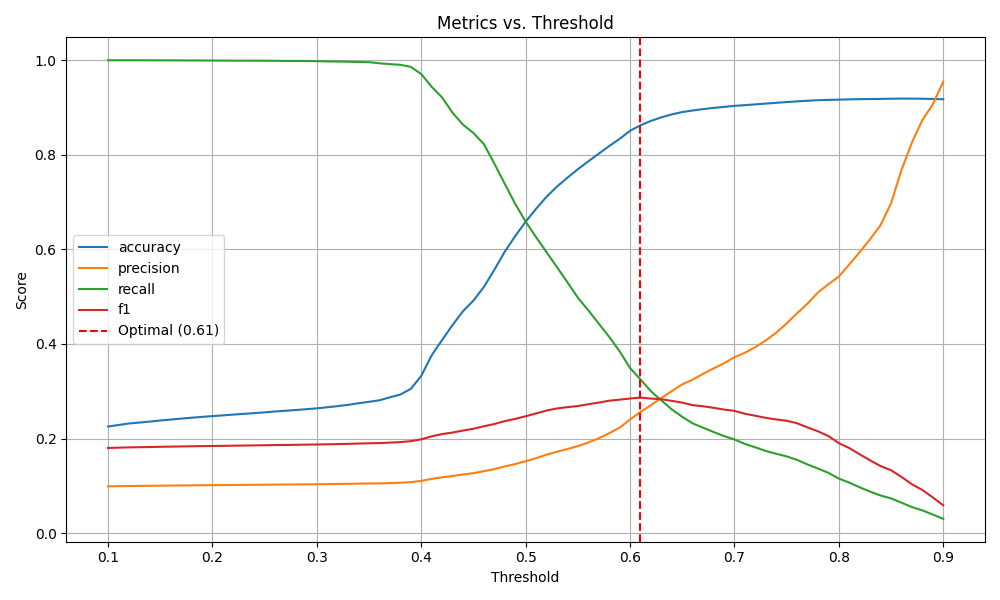

The data file committed next to this chart (first rows):
threshold, accuracy, precision, recall, f1
0.1, 0.2255, 0.099, 0.9997, 0.1802
0.11, 0.2287, 0.09937, 0.9997, 0.1808
0.12, 0.2319, 0.09975, 0.9997, 0.1814
0.13, 0.2338, 0.09998, 0.9997, 0.1818
0.14, 0.2359, 0.1002, 0.9996, 0.1822
0.15, 0.2382, 0.1005, 0.9996, 0.1826
0.16, 0.2402, 0.1007, 0.9996, 0.183
0.17, 0.2422, 0.1009, 0.9994, 0.1834
0.18, 0.2441, 0.1012, 0.9993, 0.1837
0.19, 0.2459, 0.1014, 0.9993, 0.1841
0.2, 0.2475, 0.1016, 0.9991, 0.1844
0.21, 0.249, 0.1017, 0.999, 0.1847
0.22, 0.2507, 0.1019, 0.9988, 0.185
0.23, 0.2522, 0.1021, 0.9988, 0.1853
0.24, 0.2538, 0.1023, 0.9988, 0.1856
0.25, 0.2554, 0.1025, 0.9987, 0.1859
0.26, 0.2573, 0.1027, 0.9985, 0.1863
0.27, 0.2588, 0.1029, 0.9983, 0.1865
0.28, 0.2604, 0.1031, 0.9983, 0.1869
0.29, 0.2622, 0.1033, 0.9981, 0.1872
0.3, 0.2639, 0.1035, 0.9978, 0.1875
0.31, 0.2662, 0.1037, 0.9972, 0.1879
0.32, 0.2686, 0.104, 0.9971, 0.1884
0.33, 0.2713, 0.1043, 0.9967, 0.1889
0.34, 0.2748, 0.1047, 0.9959, 0.1895
0.35, 0.2777, 0.1051, 0.9956, 0.1901
0.36, 0.281, 0.1053, 0.9933, 0.1904
0.37, 0.2872, 0.106, 0.9916, 0.1915
0.38, 0.2932, 0.1067, 0.9901, 0.1926
0.39, 0.3051, 0.1079, 0.9857, 0.1945
0.4, 0.3325, 0.1105, 0.9706, 0.1984
0.41, 0.3761, 0.1148, 0.9435, 0.2047
0.42, 0.4084, 0.1182, 0.9211, 0.2095
0.43, 0.4401, 0.1208, 0.8887, 0.2127
0.44, 0.4693, 0.124, 0.8636, 0.2169
0.45, 0.4917, 0.127, 0.8459, 0.2208
0.46, 0.5205, 0.131, 0.8225, 0.226
0.47, 0.5567, 0.1354, 0.7814, 0.2308
0.48, 0.595, 0.1411, 0.7385, 0.2369
0.49, 0.628, 0.1462, 0.6962, 0.2416
0.5, 0.6584, 0.1521, 0.6587, 0.2472
0.51, 0.6857, 0.1587, 0.6257, 0.2531
0.52, 0.7111, 0.1659, 0.5941, 0.2593
0.53, 0.7326, 0.1722, 0.5624, 0.2637
0.54, 0.7514, 0.1779, 0.5305, 0.2665
0.55, 0.7694, 0.1841, 0.4979, 0.2688
0.56, 0.7859, 0.1917, 0.4711, 0.2726
0.57, 0.8022, 0.2005, 0.4431, 0.2761
0.58, 0.8182, 0.2112, 0.4152, 0.28
0.59, 0.8335, 0.223, 0.3846, 0.2823
0.6, 0.8506, 0.2403, 0.3492, 0.2847
0.61, 0.8623, 0.2563, 0.325, 0.2866
0.62, 0.8715, 0.2705, 0.3001, 0.2846
0.63, 0.879, 0.2858, 0.2808, 0.2833
0.64, 0.8852, 0.3003, 0.2617, 0.2797
0.65, 0.8902, 0.3146, 0.246, 0.2761
0.66, 0.8935, 0.3246, 0.2321, 0.2707
0.67, 0.8965, 0.3369, 0.223, 0.2683
0.68, 0.899, 0.3483, 0.2139, 0.265
0.69, 0.9012, 0.3591, 0.2053, 0.2613
... 21 more rows
